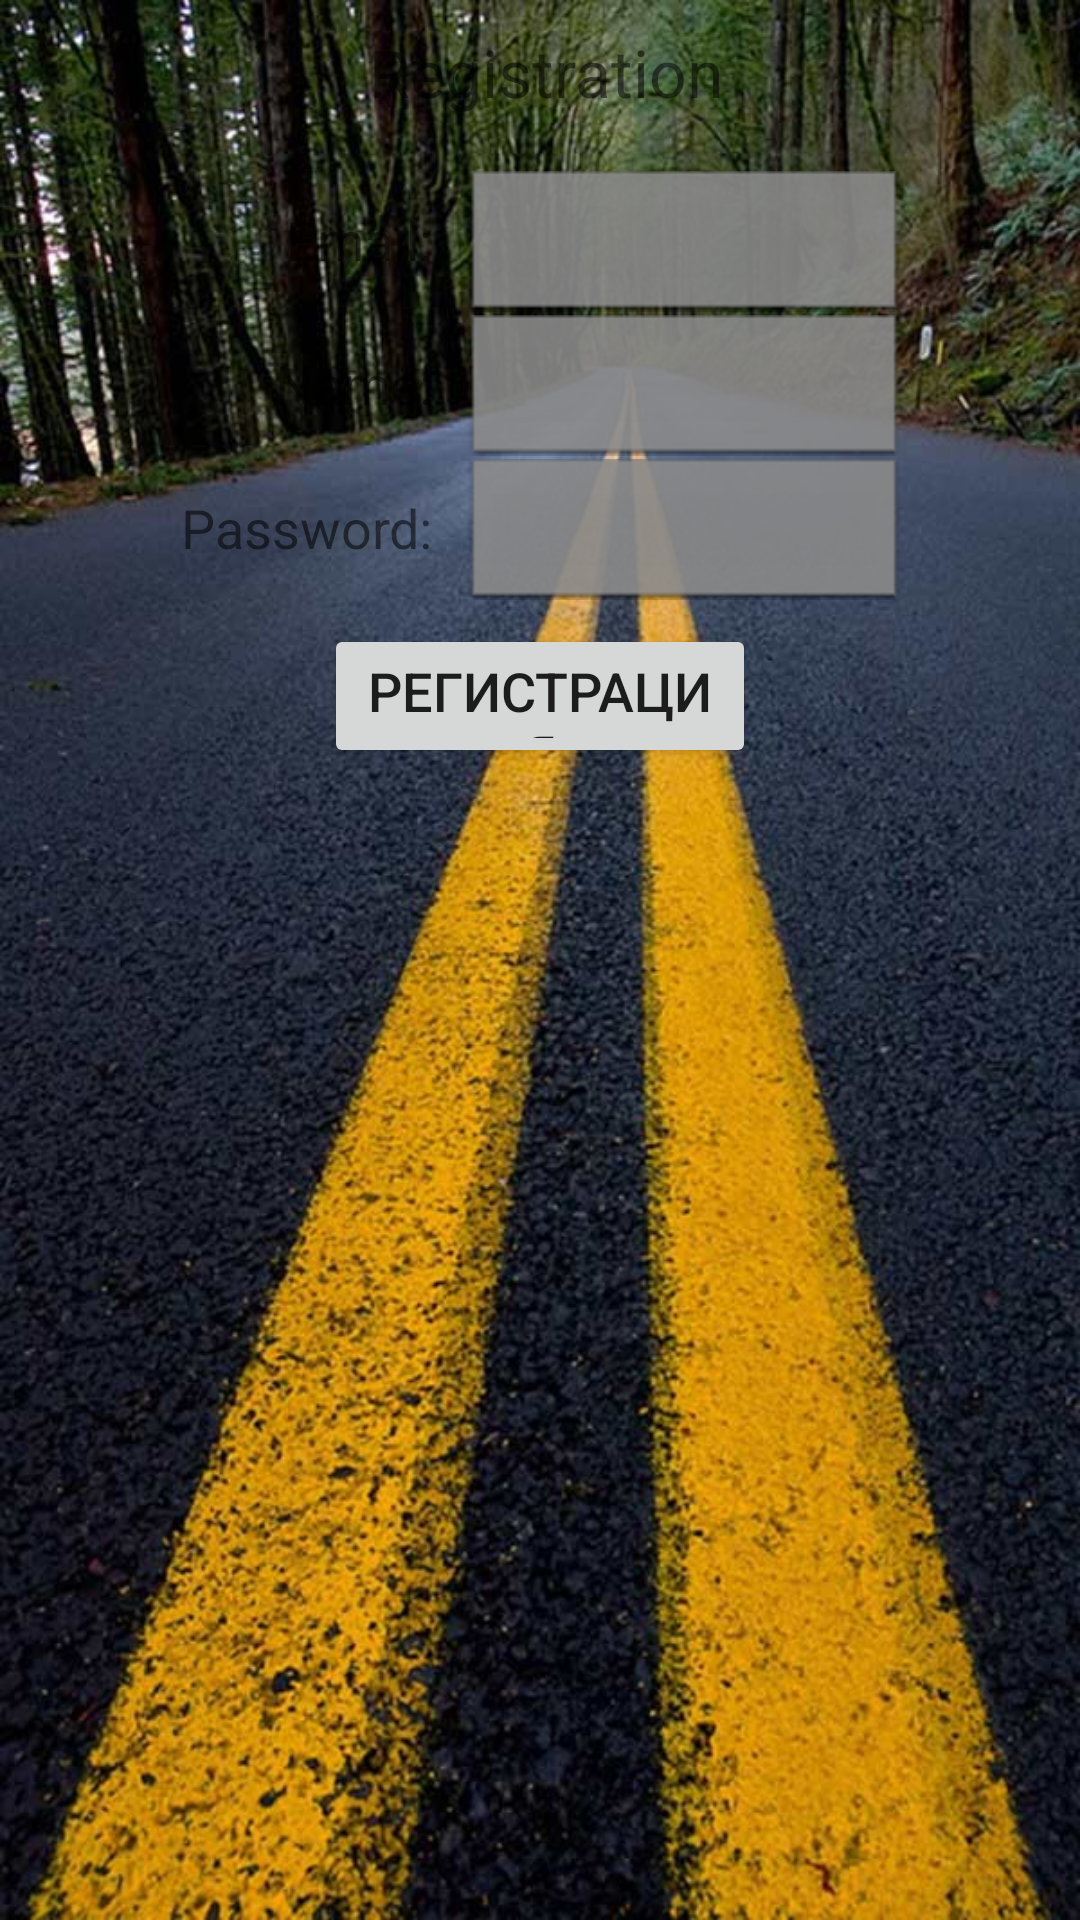

Write the Android layout XML for this screen, with the resource values it uses.
<!-- AndroidManifest.xml: fallback theme Theme.MaterialComponents.DayNight.NoActionBar -->
<!-- res/layout/register.xml -->
<?xml version="1.0" encoding="utf-8"?>
<RelativeLayout xmlns:android="http://schemas.android.com/apk/res/android"
            android:layout_width="match_parent"
            android:layout_height="match_parent"
            android:paddingLeft="@dimen/dp16"
            android:paddingRight="@dimen/dp16"
            android:background="@drawable/asphalt">


    <LinearLayout
            android:orientation="vertical"
            android:layout_width="match_parent"
            android:layout_height="wrap_content">

        <LinearLayout
                android:orientation="horizontal"
                android:layout_width="fill_parent"
                android:layout_height="@dimen/dp48"
                android:gravity="center"
                android:layout_marginBottom="@dimen/dp4">

            <TextView
                    android:layout_width="wrap_content"
                    android:layout_height="wrap_content"
                    android:textSize="@dimen/text_large"
                    android:layout_marginLeft="@dimen/dp4"
                    android:text="@string/registration_page_name"/>

        </LinearLayout>

        <TableLayout
                android:layout_width="fill_parent"
                android:layout_height="wrap_content"
                android:layout_marginTop="@dimen/dp4"
                android:layout_marginBottom="@dimen/dp4">
                                        
            <TableRow
                    android:layout_width="fill_parent"
                    android:layout_height="@dimen/dp48"
                    android:gravity="center_horizontal">

                <TextView
                        android:layout_width="wrap_content"
                        android:layout_height="@dimen/dp48"
                        android:text="@string/email_field_prompt"
                        android:paddingRight="@dimen/dp4"
                        android:textSize="@dimen/text_medium"
                        android:gravity="center_vertical|right"
                        android:layout_marginRight="@dimen/dp4" />
                                            
                <EditText
                                                
                        android:layout_width="@dimen/dp144"
                        android:layout_height="@dimen/dp48"
                        android:id="@+id/emailField"
                        android:textSize="@dimen/text_medium"
                        android:layout_marginLeft="@dimen/dp4"
                        android:gravity="center_vertical"
                        android:background="@android:drawable/editbox_dropdown_dark_frame"
                        android:inputType="text" />
                                                
            </TableRow>
                                        
            <TableRow
                    android:layout_width="fill_parent"
                    android:layout_height="@dimen/dp48"
                    android:gravity="center_horizontal">

                <TextView
                        android:layout_width="wrap_content"
                        android:layout_height="@dimen/dp48"
                        android:text="@string/name_field_prompt"
                        android:paddingRight="@dimen/dp4"
                        android:textSize="@dimen/text_medium"
                        android:gravity="center_vertical|right"
                        android:layout_marginRight="@dimen/dp4" />
                                            
                <EditText
                                                
                        android:layout_width="@dimen/dp144"
                        android:layout_height="@dimen/dp48"
                        android:id="@+id/nameField"
                        android:textSize="@dimen/text_medium"
                        android:layout_marginLeft="@dimen/dp4"
                        android:gravity="center_vertical"
                    android:background="@android:drawable/editbox_dropdown_dark_frame"

                    android:inputType="text" />
                                                
            </TableRow>
                                        
            <TableRow
                    android:layout_width="fill_parent"
                    android:layout_height="@dimen/dp48"
                    android:gravity="center_horizontal">

                <TextView
                        android:layout_width="wrap_content"
                        android:layout_height="@dimen/dp48"
                        android:text="@string/password_field_prompt"
                        android:paddingRight="@dimen/dp4"
                        android:textSize="@dimen/text_medium"
                        android:gravity="center_vertical|right"
                        android:layout_marginRight="@dimen/dp4" />
                                            
                <EditText
                                                
                        android:layout_width="@dimen/dp144"
                        android:layout_height="@dimen/dp48"
                        android:id="@+id/passwordField"
                        android:textSize="@dimen/text_medium"
                        android:layout_marginLeft="@dimen/dp4"
                        android:gravity="center_vertical"
                    android:background="@android:drawable/editbox_dropdown_dark_frame"

                    android:password="true"
                                            
                        android:inputType="text" />
                                                
            </TableRow>

        </TableLayout>

        <Button
                android:layout_width="@dimen/dp144"
                android:layout_height="@dimen/dp48"
                android:text="@string/register_text"
                android:id="@+id/registerButton"
                android:layout_gravity="center_horizontal"
                android:layout_marginTop="@dimen/dp4"
                android:textSize="@dimen/text_medium"
                android:height="@dimen/dp40"/>
    </LinearLayout>
</RelativeLayout>
<!-- resources referenced by this layout -->
<resources>
  <dimen name="dp144">144dp</dimen>
  <dimen name="dp16">16dp</dimen>
  <dimen name="dp4">4dp</dimen>
  <dimen name="dp40">40dp</dimen>
  <dimen name="dp48">48dp</dimen>
  <dimen name="text_large">22sp</dimen>
  <dimen name="text_medium">18sp</dimen>
  <!-- drawable asphalt: jpg bitmap (drawable, 102319 bytes) -->
  <string name="email_field_prompt">Email:</string>
  <string name="name_field_prompt">Name:</string>
  <string name="password_field_prompt">Password:</string>
  <string name="register_text">Регистрация</string>
  <string name="registration_page_name">Registration</string>
</resources>
